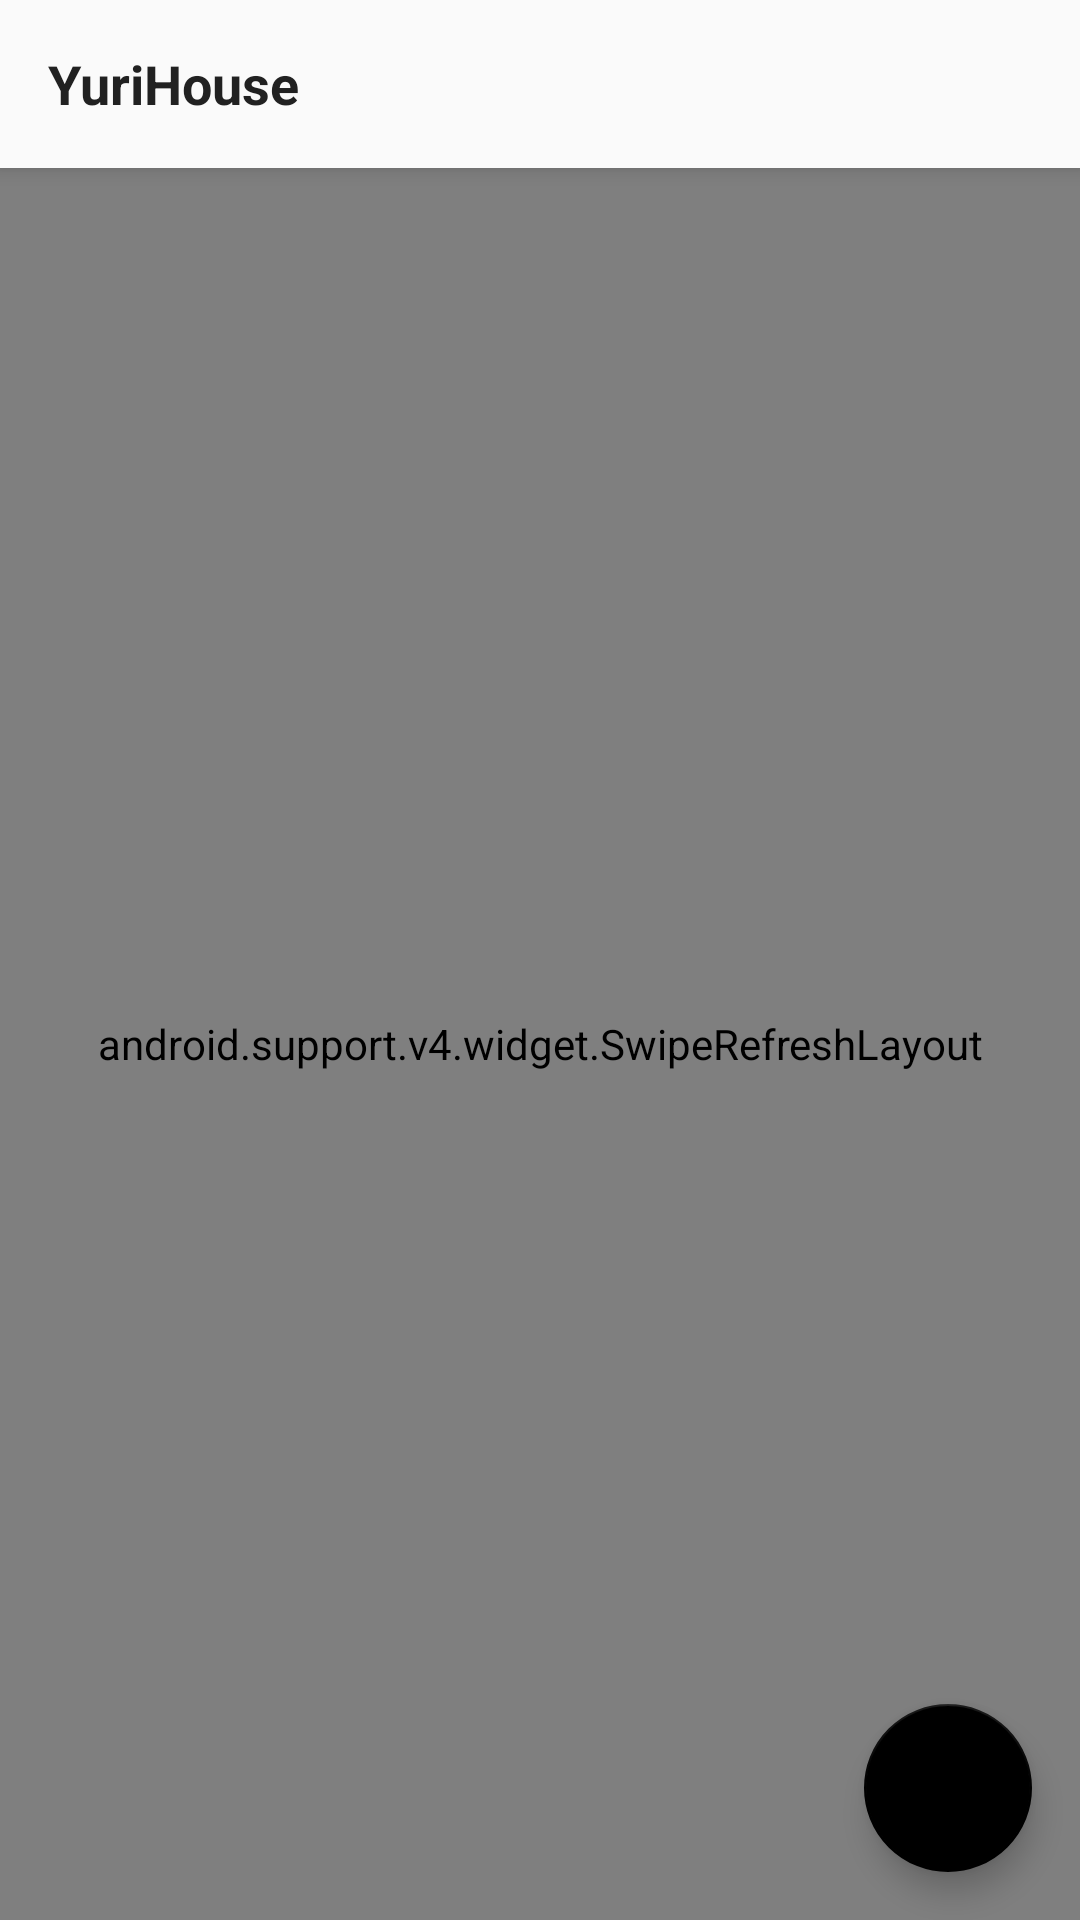

Produce the Android XML layout that renders to this screen, including the resource entries it uses.
<!-- AndroidManifest.xml: application theme AppTheme -->
<!-- res/layout/activity_comments.xml -->
<?xml version="1.0" encoding="utf-8"?>
<android.support.design.widget.CoordinatorLayout xmlns:android="http://schemas.android.com/apk/res/android"
    xmlns:tools="http://schemas.android.com/tools"
    android:layout_width="match_parent"
    android:layout_height="match_parent"
    xmlns:app="http://schemas.android.com/apk/res-auto"
    android:orientation="vertical"
    tools:context=".Activities.CommentsActivity">

    <include layout="@layout/layout_app_toolbar"/>

    <android.support.v4.widget.SwipeRefreshLayout
        android:id="@+id/srl_comments_scene"
        app:layout_behavior="@string/appbar_scrolling_view_behavior"
        android:layout_width="match_parent"
        android:layout_height="match_parent">

        <android.support.v7.widget.RecyclerView
            android:id="@+id/rv_comments_list"
            android:layout_width="match_parent"
            android:layout_height="wrap_content" />

    </android.support.v4.widget.SwipeRefreshLayout>

    <android.support.design.widget.FloatingActionButton
        android:id="@+id/fab_comments_top"
        android:layout_width="wrap_content"
        android:layout_height="wrap_content"
        android:layout_gravity="bottom|end"
        android:layout_margin="16dp"
        android:src="@drawable/ic_vertical_align_top"
        app:backgroundTint="@color/colorBlack"
        app:fabSize="auto"
        app:rippleColor="@color/defaultBgColor" />

</android.support.design.widget.CoordinatorLayout>
<!-- res/layout/layout_app_toolbar.xml (included above) -->
<?xml version="1.0" encoding="utf-8"?>
<android.support.design.widget.AppBarLayout
    xmlns:android="http://schemas.android.com/apk/res/android"
    xmlns:app="http://schemas.android.com/apk/res-auto"
    android:layout_width="match_parent"
    android:layout_height="wrap_content"
    android:fitsSystemWindows="true"
    android:theme="@style/ThemeOverlay.AppCompat.Light">

    <android.support.v7.widget.Toolbar
        android:id="@+id/my_toolbar"
        android:layout_width="match_parent"
        android:layout_height="?attr/actionBarSize"
        android:elevation="8dp"
        app:contentInsetStartWithNavigation="0dp"
        app:popupTheme="@style/ThemeOverlay.AppCompat"
        app:titleTextAppearance="@style/InfoCollapsedTitle"
        app:title="@string/app_name" />

</android.support.design.widget.AppBarLayout>
<!-- resources referenced by this layout -->
<resources>
  <color name="colorBlack">#FF000000</color>
  <color name="defaultBgColor">#fafafa</color>
  <string name="app_name">YuriHouse</string>
  <style name="InfoCollapsedTitle">
          <item name="android:textSize">18sp</item>
          <item name="android:textColor">@color/primary_text</item>
          <item name="android:textStyle">bold</item>
      </style>
  <style name="AppTheme" parent="Theme.AppCompat.Light.NoActionBar">
          
          <item name="colorPrimary">@color/colorPrimary</item>
          <item name="colorPrimaryDark">@color/colorPrimaryDark</item>
          <item name="colorAccent">@color/colorAccent</item>
      </style>
  <color name="primary_text">#212121</color>
  <color name="colorPrimary">#fafafa</color>
  <color name="colorPrimaryDark">#000000</color>
  <color name="colorAccent">#757de8</color>
</resources>
